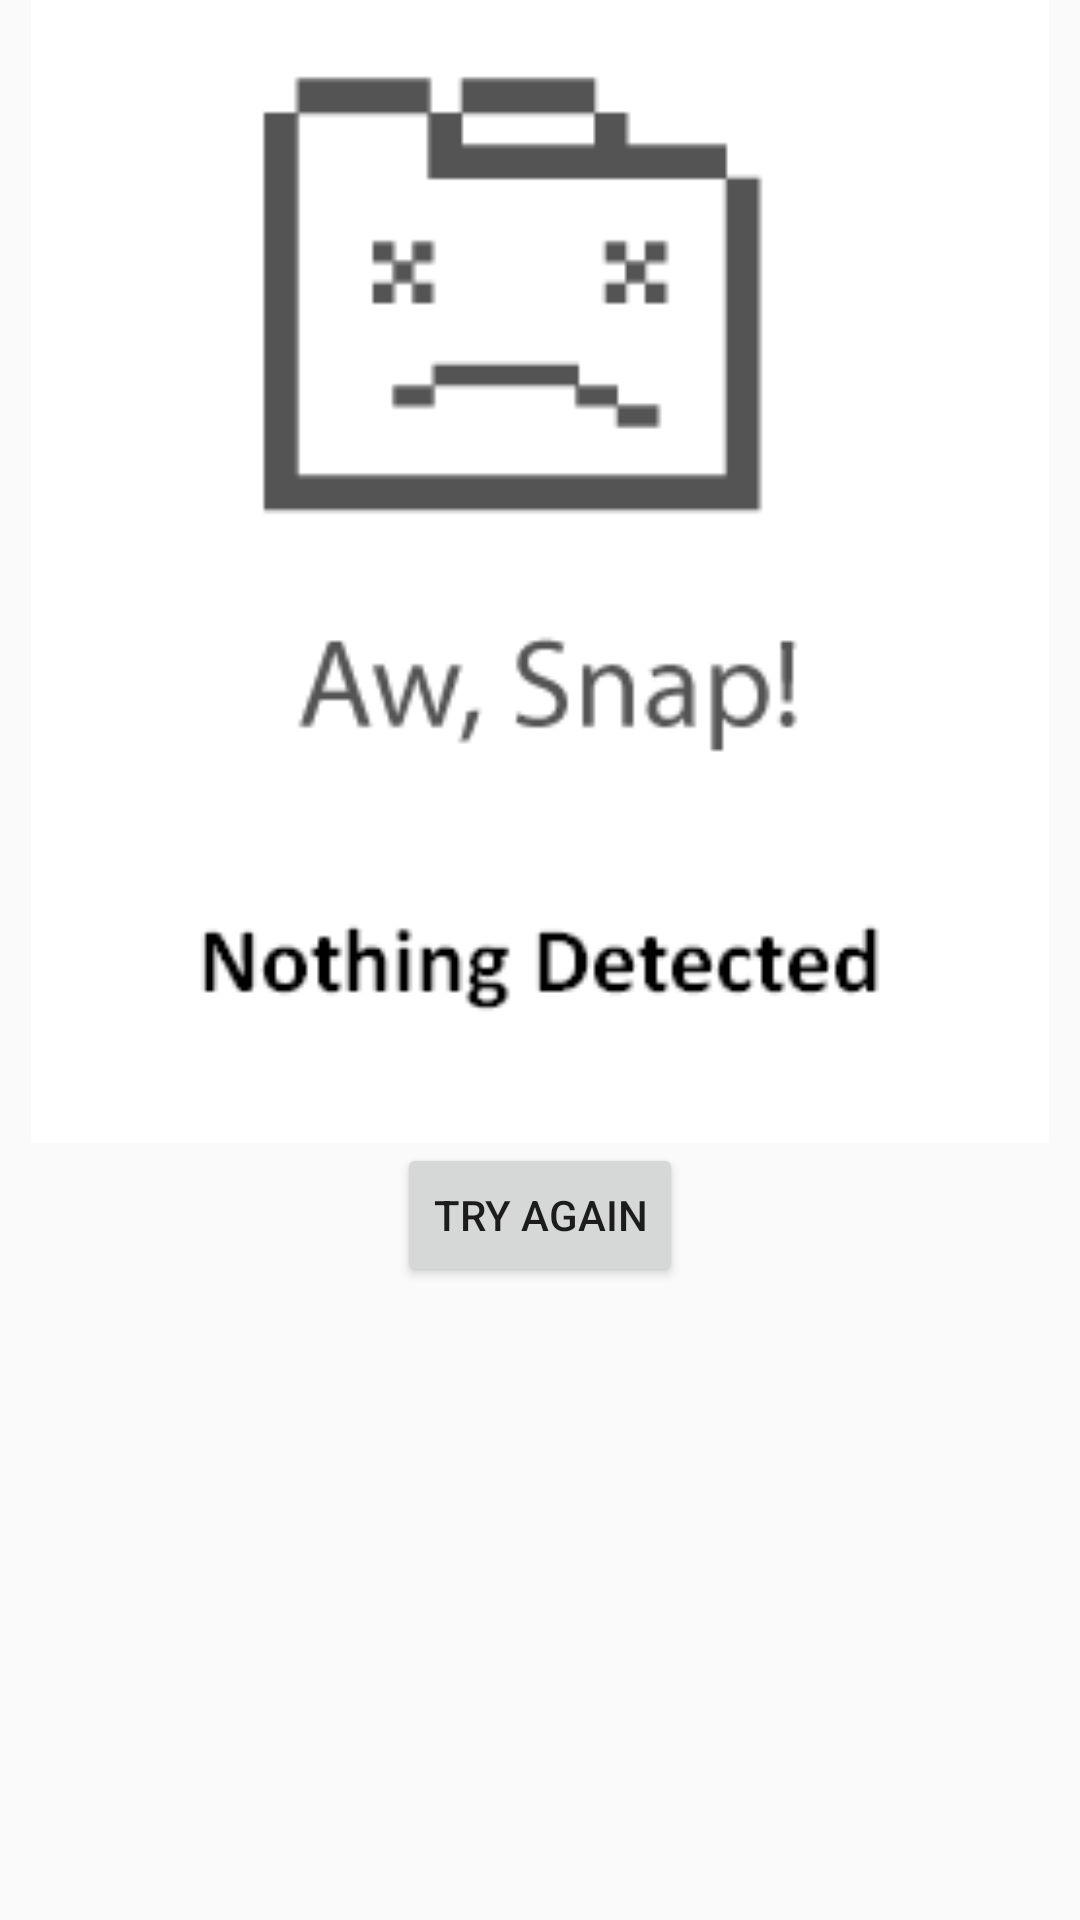

Produce the Android XML layout that renders to this screen, including the resource entries it uses.
<!-- AndroidManifest.xml: application theme AppTheme -->
<!-- res/layout/activity_snap.xml -->
<?xml version="1.0" encoding="utf-8"?>
<RelativeLayout xmlns:android="http://schemas.android.com/apk/res/android"
    xmlns:app="http://schemas.android.com/apk/res-auto"
    xmlns:tools="http://schemas.android.com/tools"
    android:layout_width="match_parent"
    android:layout_height="match_parent"
    tools:context="com.claudiusmbemba.irisdemo.snap">

    <ImageView
        android:id="@+id/snap"
        android:layout_width="match_parent"
        android:layout_height="381dp"
        android:src="@drawable/snap2"
        tools:layout_editor_absoluteX="0dp"
        tools:layout_editor_absoluteY="30dp" />

    <Button
        android:id="@+id/retry"
        android:layout_width="wrap_content"
        android:layout_height="wrap_content"
        android:text="Try Again"
        tools:layout_editor_absoluteX="144dp"
        tools:layout_editor_absoluteY="411dp"
        android:layout_below="@+id/snap"
        android:layout_centerHorizontal="true"/>

</RelativeLayout>
<!-- resources referenced by this layout -->
<resources>
  <!-- drawable snap2: png bitmap (drawable, 4883 bytes) -->
  <style name="AppTheme" parent="Theme.AppCompat.Light.NoActionBar">
          
          <item name="colorPrimary">@color/colorPrimary</item>
          <item name="colorPrimaryDark">@color/colorPrimaryDark</item>
          <item name="colorAccent">@color/colorAccent</item>
      </style>
  <color name="colorPrimary">#2E7D32</color>
  <color name="colorPrimaryDark">#1B5E20</color>
  <color name="colorAccent">#FF4081</color>
</resources>
